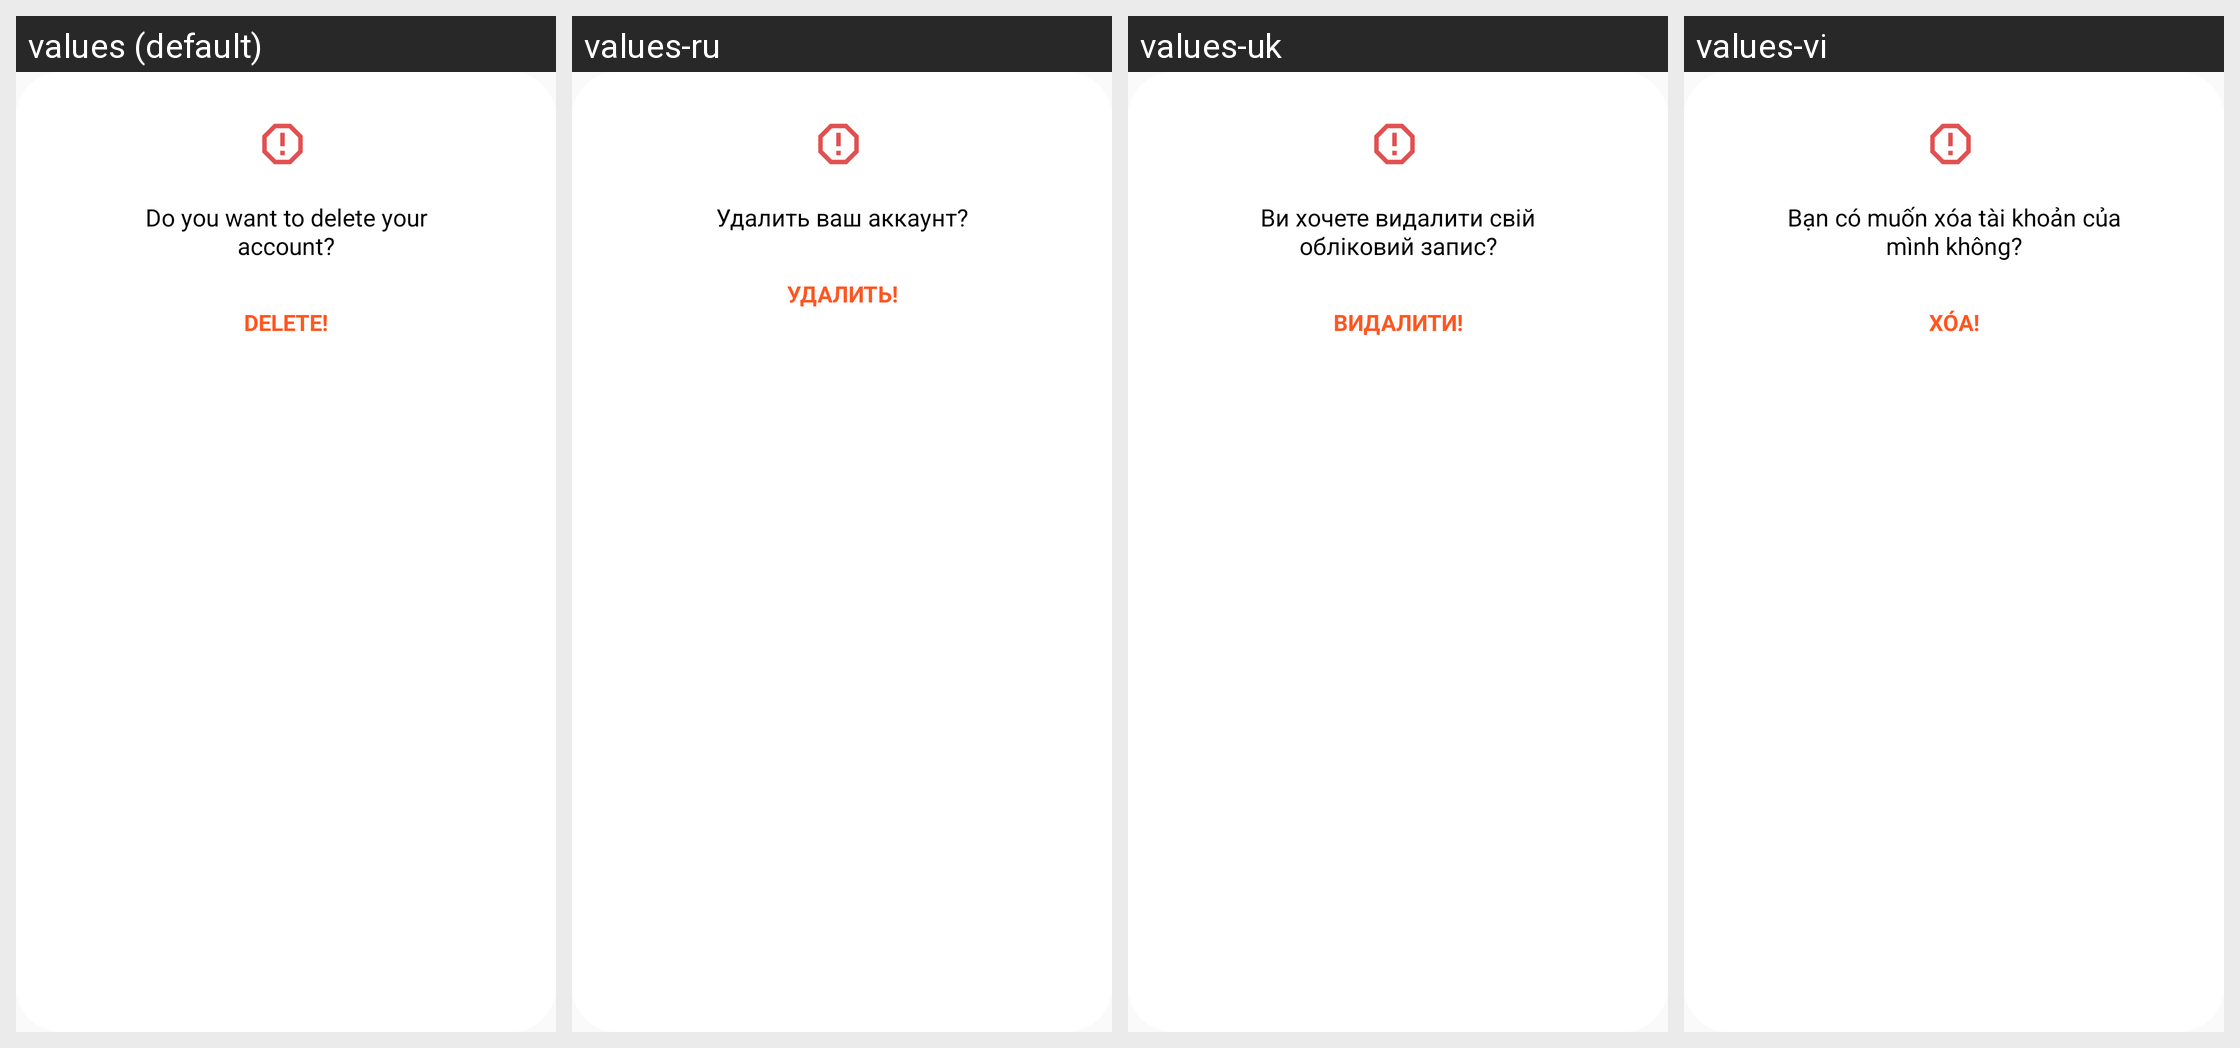

The Android screen above is rendered under several locales of the same app. Produce the string resources it draws, with the default and per-locale values.
Android screen res/layout/dialog_delete_account.xml rendered under 4 locales, left to right: values (default), values-ru, values-uk, values-vi. Device: Nexus 5 (rendered at 1080×1920; each locale shown at half size, 540×960, under a caption strip naming it); theme Theme.MyAppCompatTheme.
Other locales in the repository, not shown: values-ar, values-bg, values-bn, values-cs, values-da, values-de, values-el, values-en, values-es, values-et, values-fi, values-fr, values-hi, values-hr, values-hu, values-in, values-it, values-iw, values-ja, values-ko, values-lt, values-lv, values-nl, values-no, values-pl, values-pt, values-ro, values-sk, values-sl, values-sr, values-sv, values-sw, values-th, values-tr, values-zh.
Strings drawn on this screen, with the default value and each locale's value (text and hints the layout hard-codes, and strings that could not be matched under every locale, appear in the picture but are not listed):

tv_delete
  values: Do you want to delete your account?
  values-ru: Удалить ваш аккаунт?
  values-uk: Ви хочете видалити свій обліковий запис?
  values-vi: Bạn có muốn xóa tài khoản của mình không?

tv_delete_btn
  values: DELETE!
  values-ru: УДАЛИТЬ!
  values-uk: ВИДАЛИТИ!
  values-vi: XÓA!
